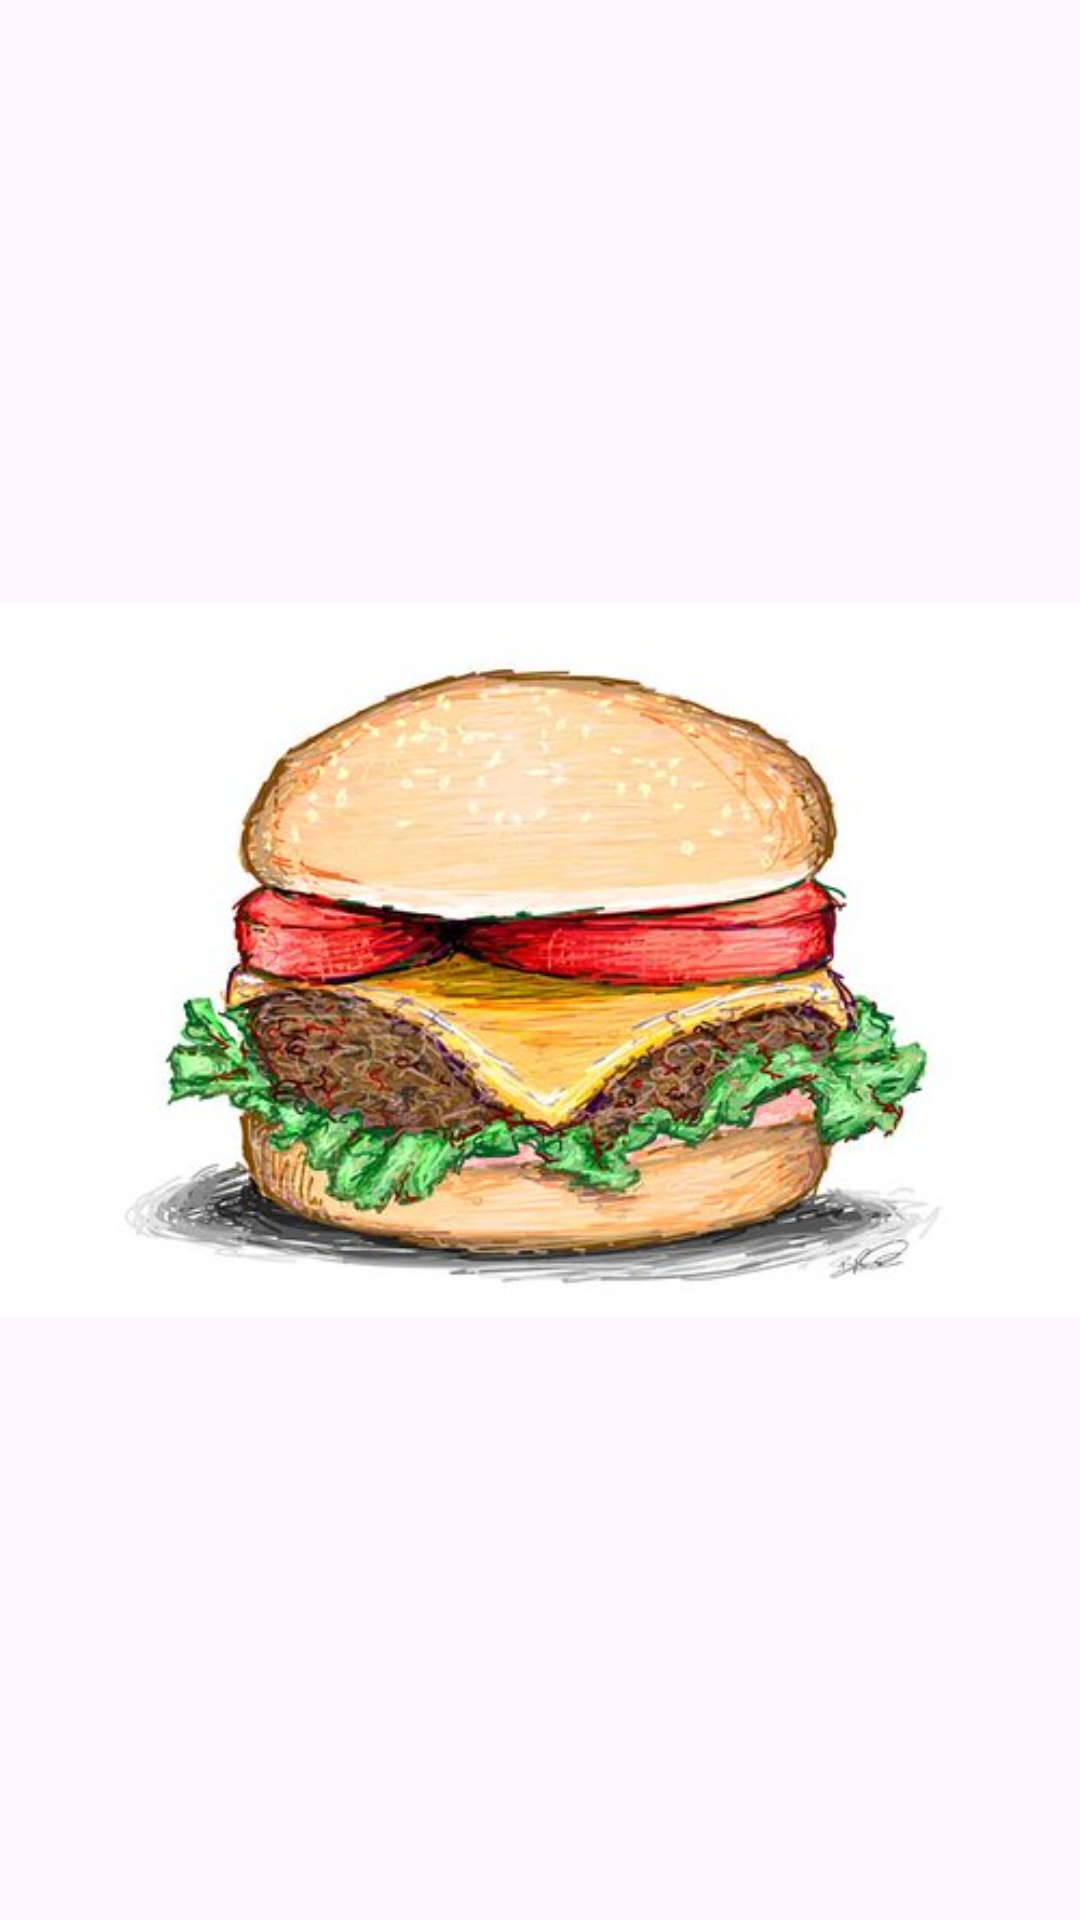

Produce the Android XML layout that renders to this screen, including the resource entries it uses.
<!-- AndroidManifest.xml: application theme Theme.NavigationDrawerWithRecyclerView -->
<!-- res/layout/activity_full_screen_food_image.xml -->
<?xml version="1.0" encoding="utf-8"?>
<LinearLayout xmlns:android="http://schemas.android.com/apk/res/android"
    xmlns:app="http://schemas.android.com/apk/res-auto"
    xmlns:tools="http://schemas.android.com/tools"
    android:layout_width="match_parent"
    android:layout_height="match_parent"
    tools:context=".FullScreenFoodImage"
    android:orientation="vertical">

    <ImageView
        android:layout_width="match_parent"
        android:layout_height="match_parent"
        android:src="@drawable/hamburger_image"
        android:id="@+id/fullScreenFoodImage"/>

    <include
        layout="@layout/custom_toolbar"/>

</LinearLayout>
<!-- res/layout/custom_toolbar.xml (included above) -->
<?xml version="1.0" encoding="utf-8"?>
<LinearLayout xmlns:android="http://schemas.android.com/apk/res/android"
    android:layout_width="match_parent"
    android:layout_height="50dp">



    <androidx.appcompat.widget.Toolbar
        android:layout_width="match_parent"
        android:layout_height="50dp"
        android:background="@color/somon"
        android:popupTheme="@style/ThemeOverlay.AppCompat.Light"
        android:theme="@style/ThemeOverlay.AppCompat.Dark.ActionBar"
        android:id="@+id/toolbar"/>


</LinearLayout>
<!-- resources referenced by this layout -->
<resources>
  <color name="somon">#E9967A </color>
  <!-- drawable hamburger_image: png bitmap (drawable, 229299 bytes) -->
  <style name="Theme.NavigationDrawerWithRecyclerView" parent="Base.Theme.NavigationDrawerWithRecyclerView" />
  <style name="Base.Theme.NavigationDrawerWithRecyclerView" parent="Theme.Material3.DayNight.NoActionBar">
          
          
      </style>
</resources>
